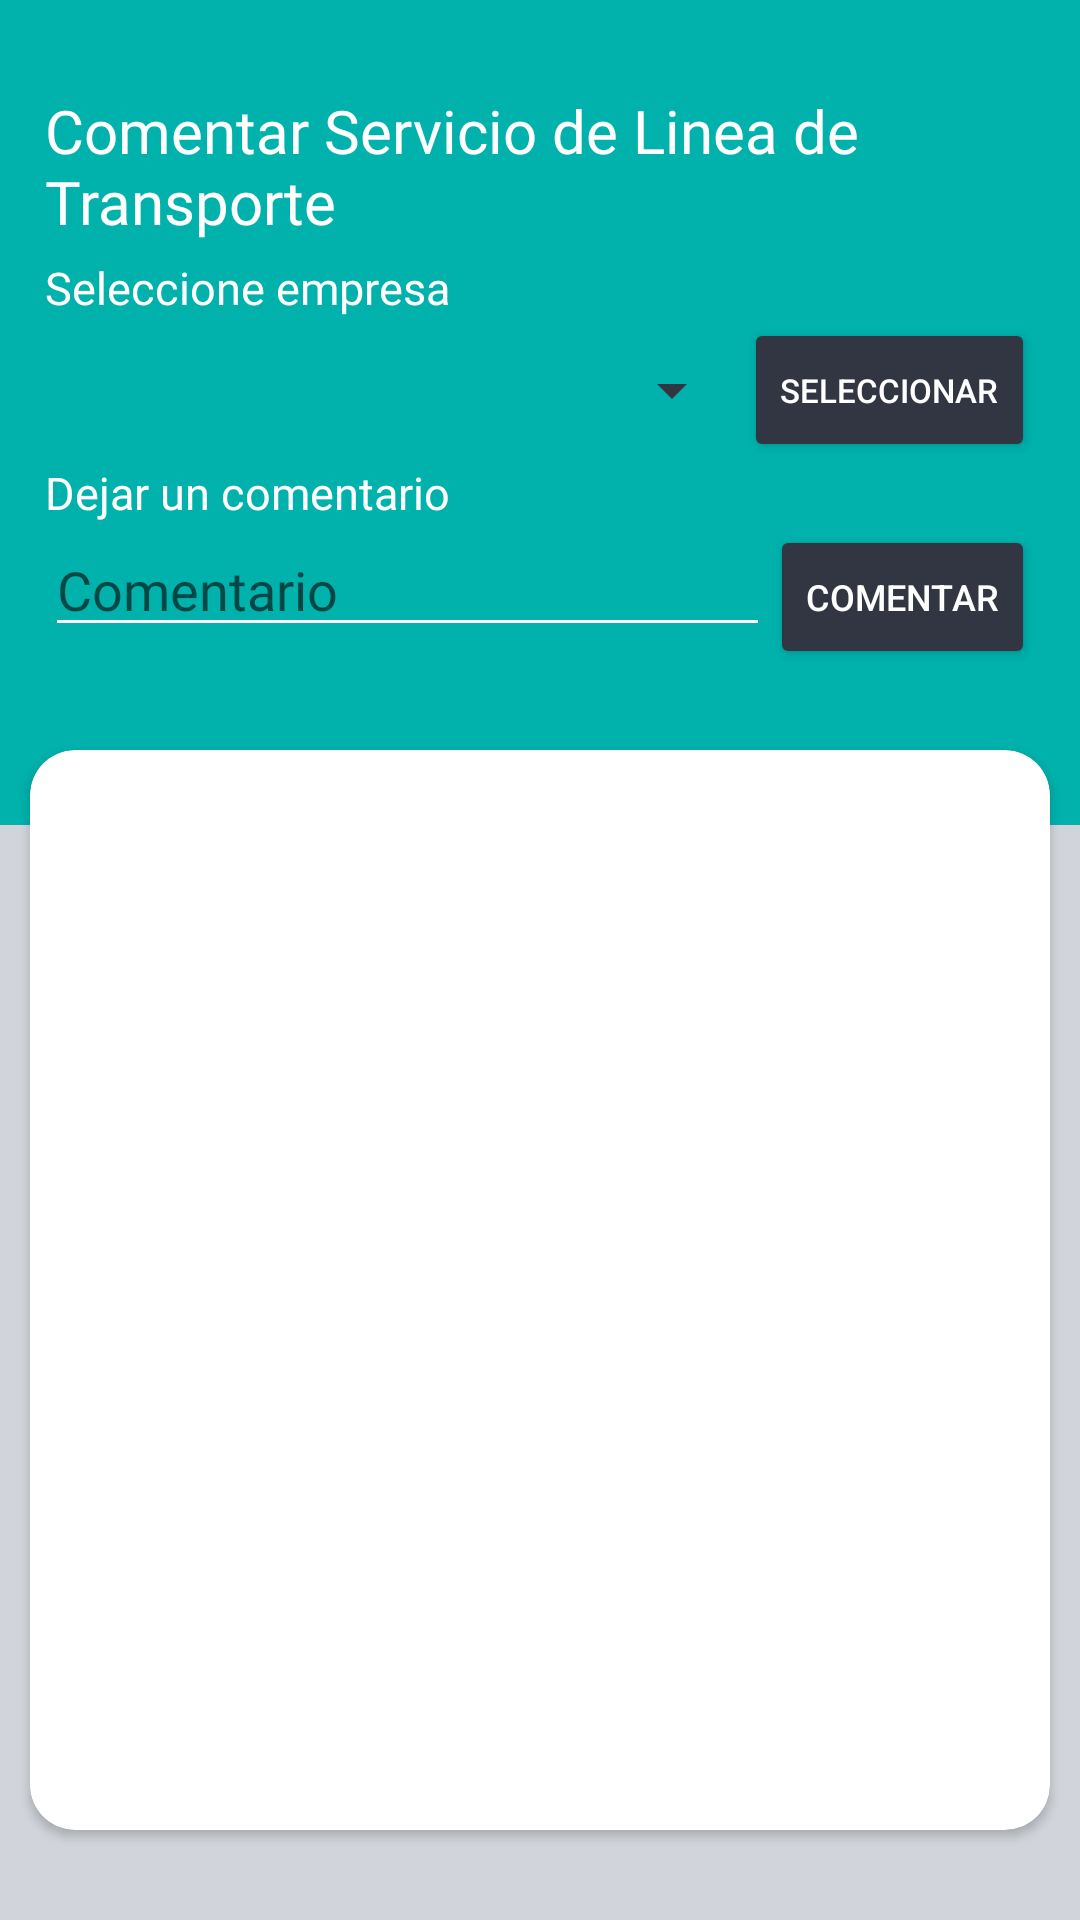

Layout XML and referenced resources for this Android screen:
<!-- AndroidManifest.xml: application theme Theme.MyApplication -->
<!-- res/layout/fragment_sugerencias_reclamos_pasajero.xml -->
<?xml version="1.0" encoding="utf-8"?>
<FrameLayout xmlns:android="http://schemas.android.com/apk/res/android"
    xmlns:tools="http://schemas.android.com/tools"
    android:layout_width="match_parent"
    android:layout_height="match_parent"
    xmlns:app="http://schemas.android.com/apk/res-auto"
    tools:context=".Sugerencias_reclamos_pasajero"
    style="@style/SCREEN_SECONDARY">

    <androidx.cardview.widget.CardView
        android:id="@+id/card_line_join"
        android:layout_width="340dp"
        android:layout_height="match_parent"
        android:layout_gravity="center|top"
        android:layout_marginTop="250dp"
        android:layout_marginBottom="30dp"
        app:cardCornerRadius="15dp"
        android:backgroundTint="@color/white">

        <androidx.recyclerview.widget.RecyclerView
            android:id="@+id/recycler_respuestas_pasajero"
            android:layout_width="match_parent"
            android:layout_height="match_parent"
            android:layout_margin="10dp"/>
    </androidx.cardview.widget.CardView>

    <FrameLayout
        android:id="@+id/partTwo"
        android:layout_width="match_parent"
        android:layout_height="275dp"
        android:background="#00B1AC">

        <LinearLayout
            android:layout_width="match_parent"
            android:layout_height="match_parent"
            android:layout_marginTop="10dp"
            android:gravity="center|top"
            android:orientation="vertical">

        <LinearLayout
            android:layout_width="match_parent"
            android:layout_height="wrap_content"
            android:layout_margin="15dp"
            android:orientation="vertical">

            <TextView
                android:layout_width="match_parent"
                android:layout_height="wrap_content"
                android:layout_marginTop="5dp"
                android:fontFamily="@font/poppins_bold"
                android:text="Comentar Servicio de Linea de Transporte"
                android:textColor="@color/white"
                android:textSize="20dp" />

            <TextView
                android:id="@+id/textView19dfdf"
                android:layout_width="match_parent"
                android:layout_height="wrap_content"
                android:layout_marginTop="5dp"
                android:fontFamily="@font/poppins_bold"
                android:text="Seleccione empresa"
                android:textColor="@color/white"
                android:textSize="15dp" />
            <LinearLayout
                android:layout_width="match_parent"
                android:layout_height="match_parent"
                android:layout_weight="1"
                android:gravity="center"
                android:orientation="horizontal">

                <Spinner
                    android:id="@+id/spinner_empresas"
                    android:layout_width="match_parent"
                    android:layout_height="wrap_content"
                    android:layout_weight="1"
                    android:backgroundTint="#323643"/>

                <Button
                    android:id="@+id/btn_seleccionar_empresa"
                    android:layout_width="wrap_content"
                    android:layout_height="wrap_content"
                    android:backgroundTint="#323643"
                    android:text="seleccionar"
                    android:textColor="@color/white"
                    android:textSize="11dp"
                    app:cornerRadius="15dp" />
            </LinearLayout>

            <TextView
                android:id="@+id/textView19"
                android:layout_width="match_parent"
                android:layout_height="wrap_content"
                android:fontFamily="@font/poppins_bold"
                android:text="Dejar un comentario"
                android:textColor="@color/white"
                android:textSize="15dp" />
            <LinearLayout
                android:layout_width="match_parent"
                android:layout_height="wrap_content"
                android:orientation="horizontal">

                <EditText
                    android:id="@+id/edit_comentario_pasajero"
                    android:layout_width="wrap_content"
                    android:layout_height="wrap_content"
                    android:layout_weight="1"
                    android:backgroundTint="@color/white"
                    android:ems="10"
                    android:fontFamily="@font/poppins_light"
                    android:hint="Comentario"
                    android:inputType="textPersonName"
                    android:textColor="@color/white" />
                <Button
                    android:id="@+id/btn_comentar_pasajero"
                    android:layout_width="wrap_content"
                    android:layout_height="wrap_content"
                    android:backgroundTint="#323643"
                    android:text="Comentar"
                    android:textColor="@color/white"
                    android:textSize="12dp"
                    app:cornerRadius="15dp" />
            </LinearLayout>

        </LinearLayout>
        </LinearLayout>
    </FrameLayout>

</FrameLayout>
<!-- resources referenced by this layout -->
<resources>
  <color name="white">#FFFFFFFF</color>
  <style name="SCREEN_SECONDARY">
          <item name="android:background">#D1D5DB</item>
      </style>
  <style name="Theme.MyApplication" parent="Theme.MaterialComponents.DayNight.DarkActionBar">
          
          <item name="colorPrimary">@color/purple_500</item>
          <item name="colorPrimaryVariant">@color/purple_700</item>
          <item name="colorOnPrimary">@color/white</item>
          
          <item name="colorSecondary">@color/teal_200</item>
          <item name="colorSecondaryVariant">@color/teal_700</item>
          <item name="colorOnSecondary">@color/black</item>
          
          <item name="android:statusBarColor" tools:targetApi="l">?attr/colorPrimaryVariant</item>
          
      </style>
  <color name="purple_500">#FF6200EE</color>
  <color name="purple_700">#FF3700B3</color>
  <color name="teal_200">#FF03DAC5</color>
  <color name="teal_700">#FF018786</color>
  <color name="black">#FF000000</color>
</resources>
